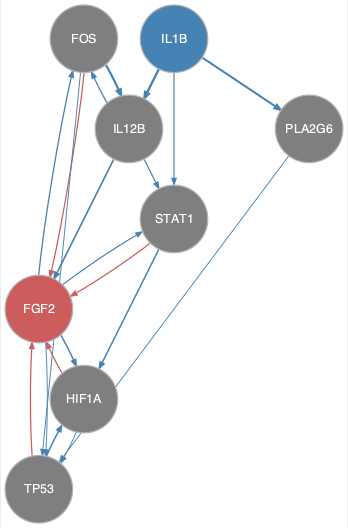

Values plotted in this chart, from the file beside it:
from	to
FGF2	FOS
FGF2	HIF1A
FGF2	STAT1
FGF2	TP53
FOS	IL12B
FOS	TP53
HIF1A	TP53
IL12B	FOS
IL12B	STAT1
IL1B	FGF2
IL1B	IL12B
IL1B	PLA2G6
IL1B	STAT1
PLA2G6	TP53
STAT1	HIF1A
TP53	HIF1A
FOS	FGF2
HIF1A	FGF2
STAT1	FGF2
TP53	FGF2
